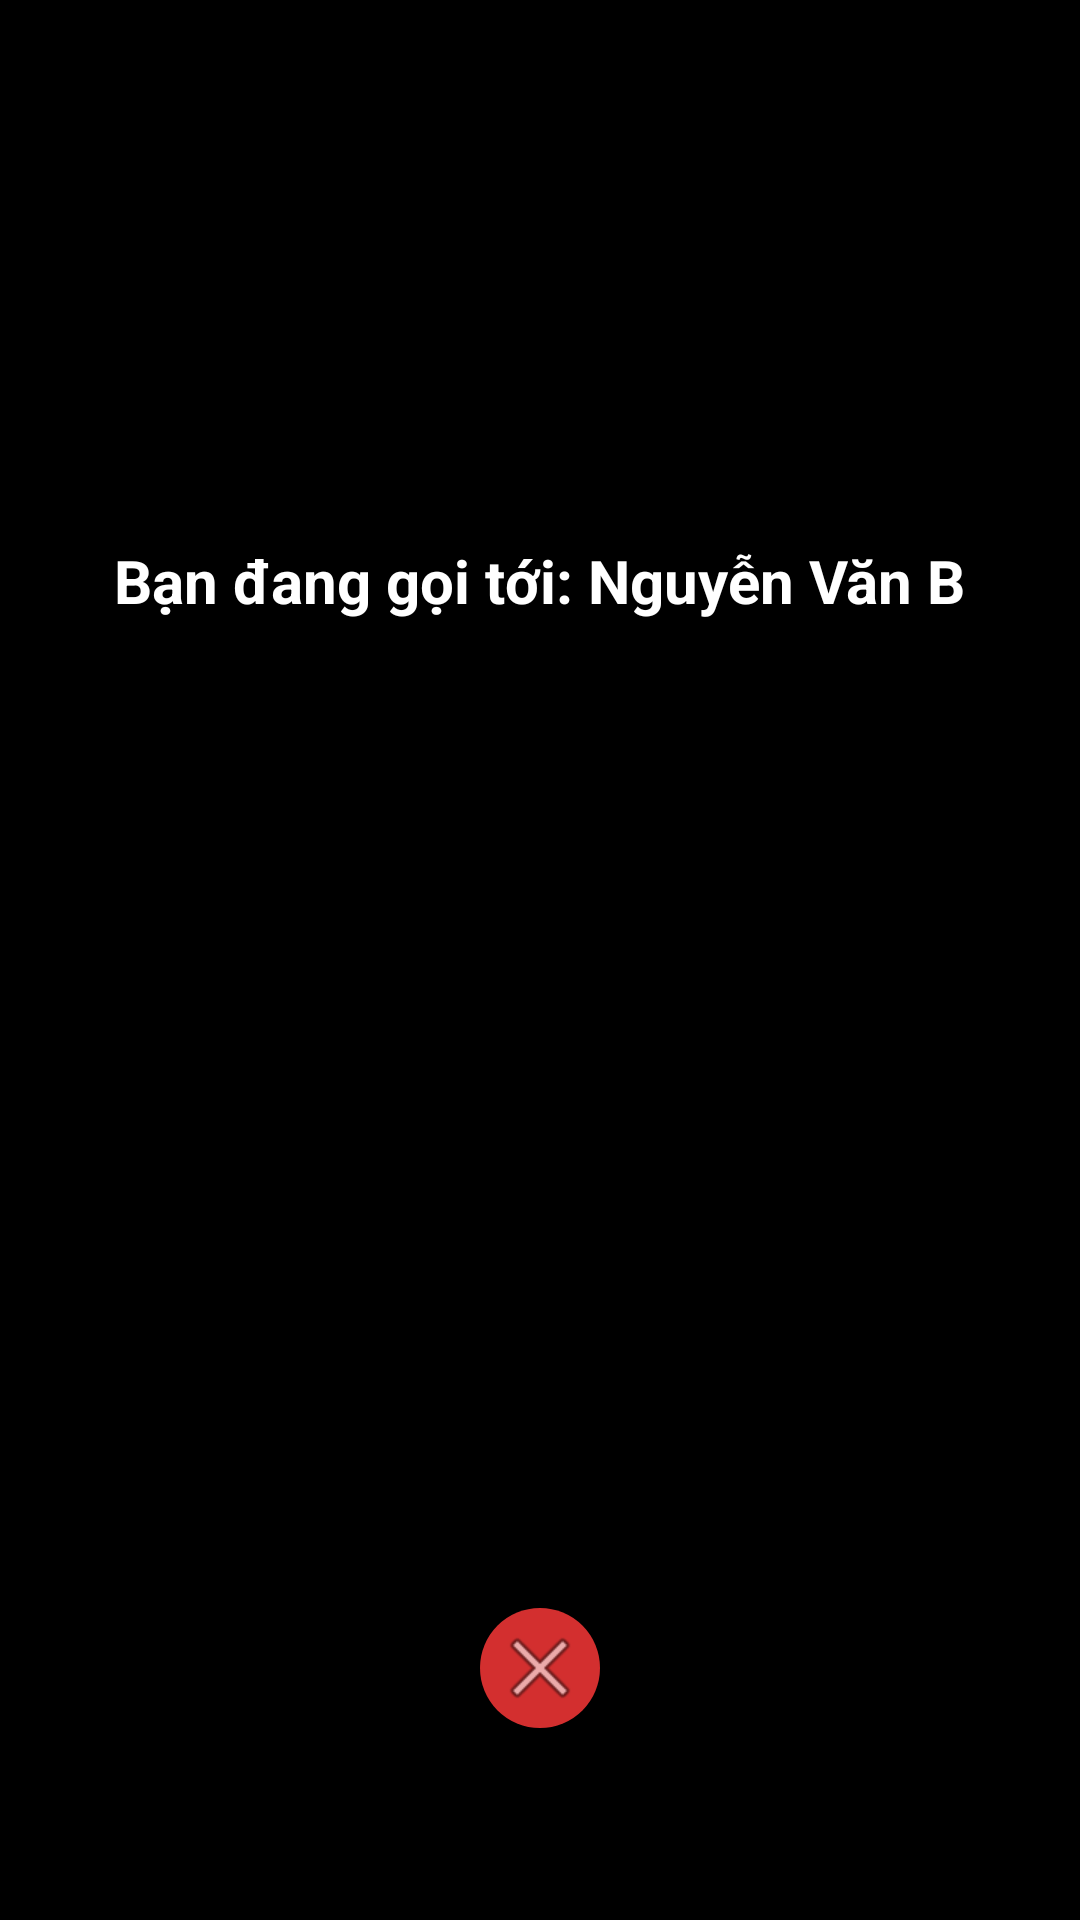

Layout XML and referenced resources for this Android screen:
<!-- AndroidManifest.xml: application theme Theme.PhoneBook -->
<!-- res/layout/activity_on_going_call_video.xml -->
<?xml version="1.0" encoding="utf-8"?>
<androidx.constraintlayout.widget.ConstraintLayout xmlns:android="http://schemas.android.com/apk/res/android"
    xmlns:app="http://schemas.android.com/apk/res-auto"
    xmlns:tools="http://schemas.android.com/tools"
    android:id="@+id/main"
    android:layout_width="match_parent"
    android:layout_height="match_parent"
    android:background="#000000"
    tools:context=".Module.OnGoingCallVideo.OnGoingCallVideoActivity">

    
    <TextView
        android:id="@+id/tv_caller_name"
        android:layout_width="wrap_content"
        android:layout_height="wrap_content"
        android:text="Bạn đang gọi tới: Nguyễn Văn B"
        android:textColor="#FFFFFF"
        android:textSize="20sp"
        android:textStyle="bold"
        android:layout_marginTop="180dp"
        app:layout_constraintTop_toTopOf="parent"
        app:layout_constraintStart_toStartOf="parent"
        app:layout_constraintEnd_toEndOf="parent" />

    
    <ImageButton
        android:id="@+id/btn_cancel_call"
        android:layout_width="40dp"
        android:layout_height="40dp"
        android:src="@android:drawable/ic_menu_close_clear_cancel"
        android:background="@drawable/bg_circle_decline"
        android:contentDescription="Từ chối"
        android:scaleType="center"
        app:tint="@color/white"
        app:layout_constraintBottom_toBottomOf="parent"
        app:layout_constraintStart_toStartOf="parent"
        app:layout_constraintEnd_toEndOf="parent"
        android:layout_marginBottom="64dp" />

</androidx.constraintlayout.widget.ConstraintLayout>
<!-- resources referenced by this layout -->
<resources>
  <color name="white">#FFFFFFFF</color>
  <!-- drawable bg_circle_decline (drawable) -->
  <shape xmlns:android="http://schemas.android.com/apk/res/android"
      android:shape="oval">
      <solid android:color="#D32F2F" /> 
  </shape>
</resources>
